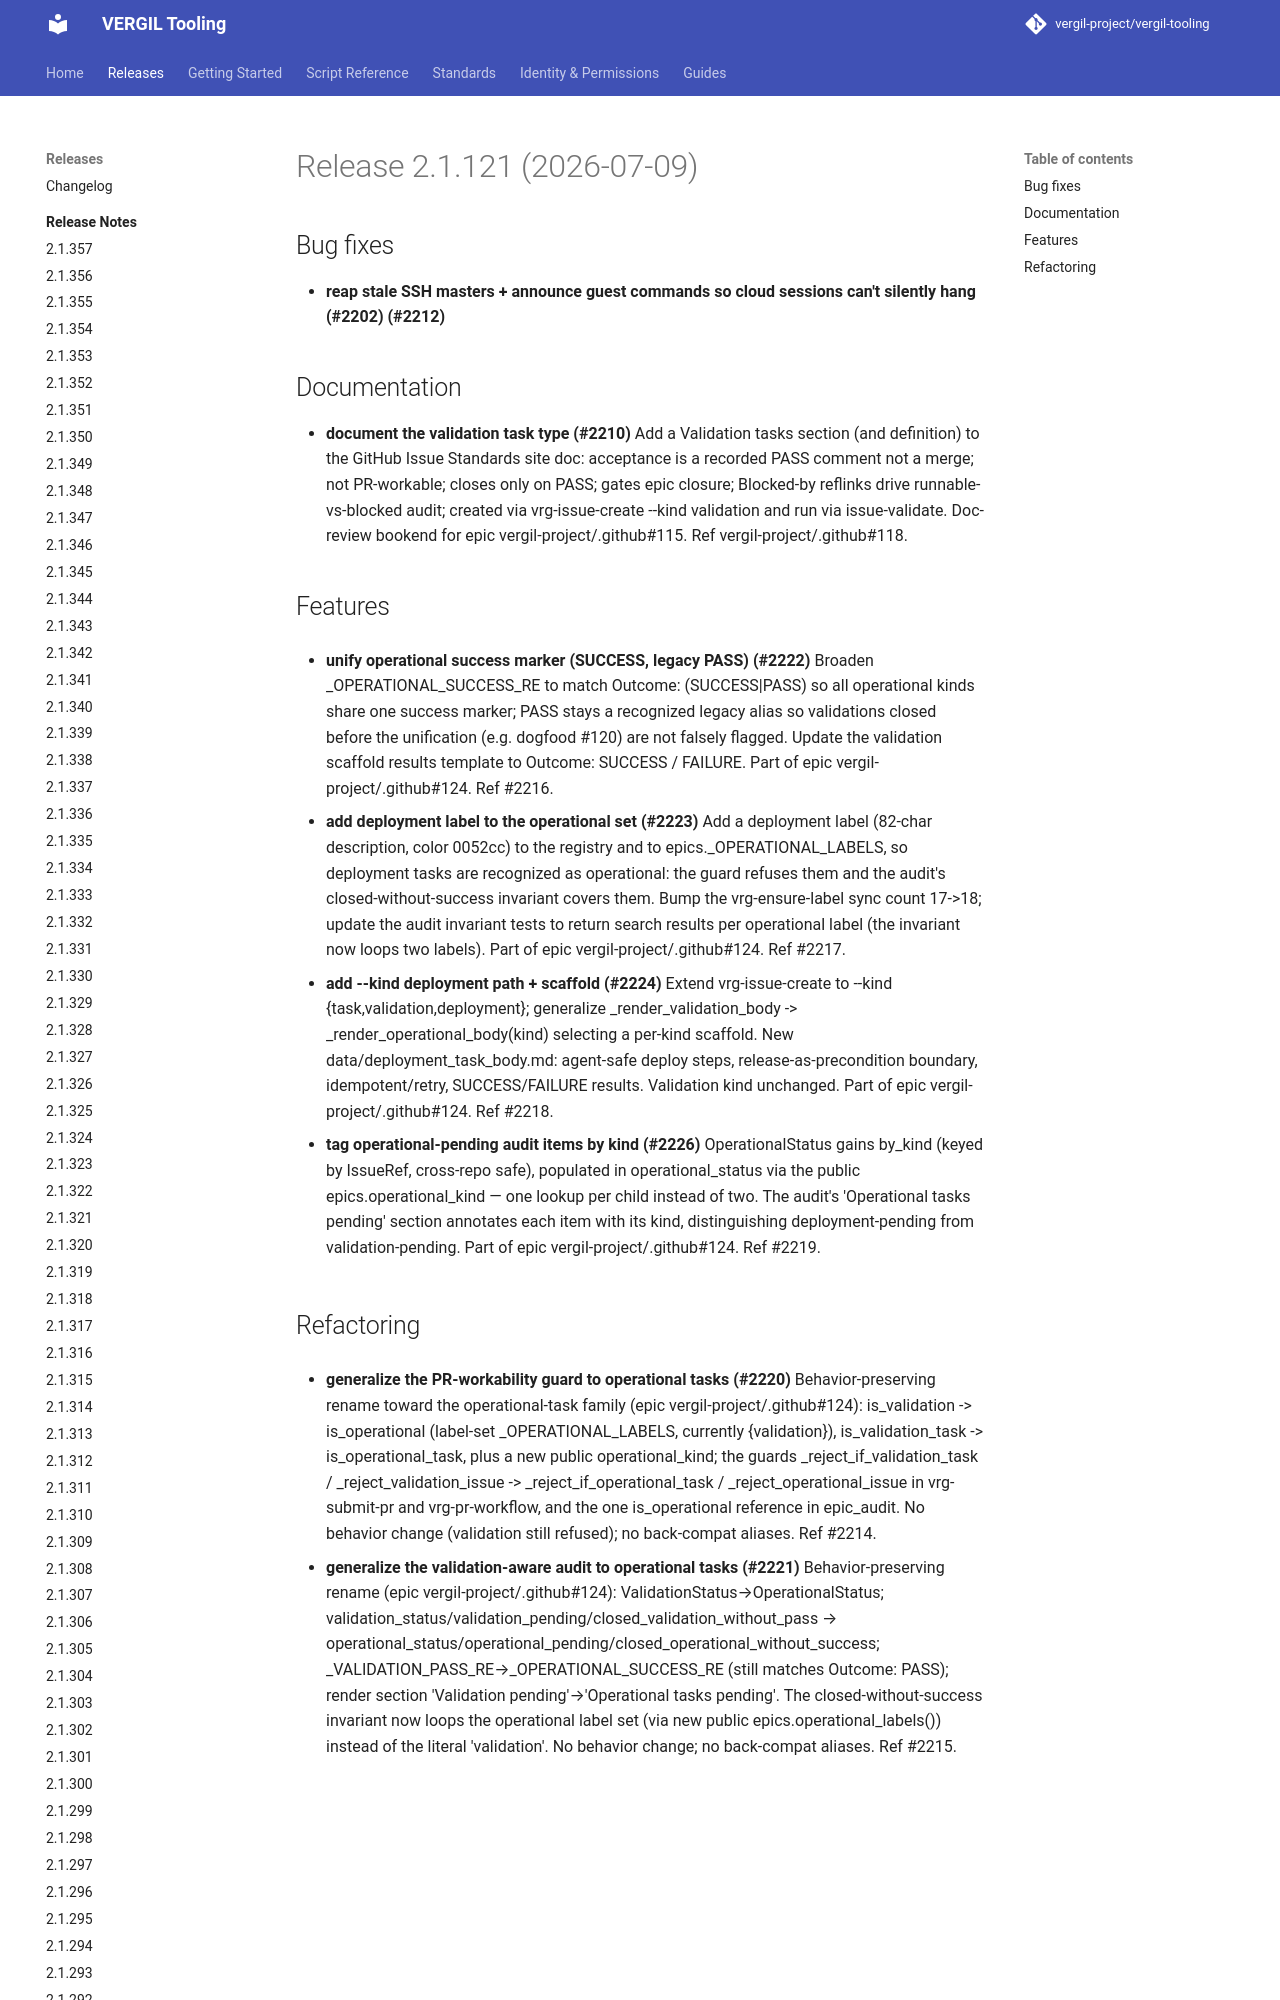

repository: vergil-project/vergil-tooling · page: 2.1/releases/v2.1.121/index.html · generator: mkdocs


# Release 2.1.121 (2026-07-09)

## Bug fixes

- **reap stale SSH masters + announce guest commands so cloud sessions can't silently hang (#2202) (#2212)**

## Documentation

- **document the validation task type (#2210)**
Add a Validation tasks section (and definition) to the GitHub Issue Standards site doc: acceptance is a recorded PASS comment not a merge; not PR-workable; closes only on PASS; gates epic closure; Blocked-by reflinks drive runnable-vs-blocked audit; created via vrg-issue-create --kind validation and run via issue-validate. Doc-review bookend for epi
